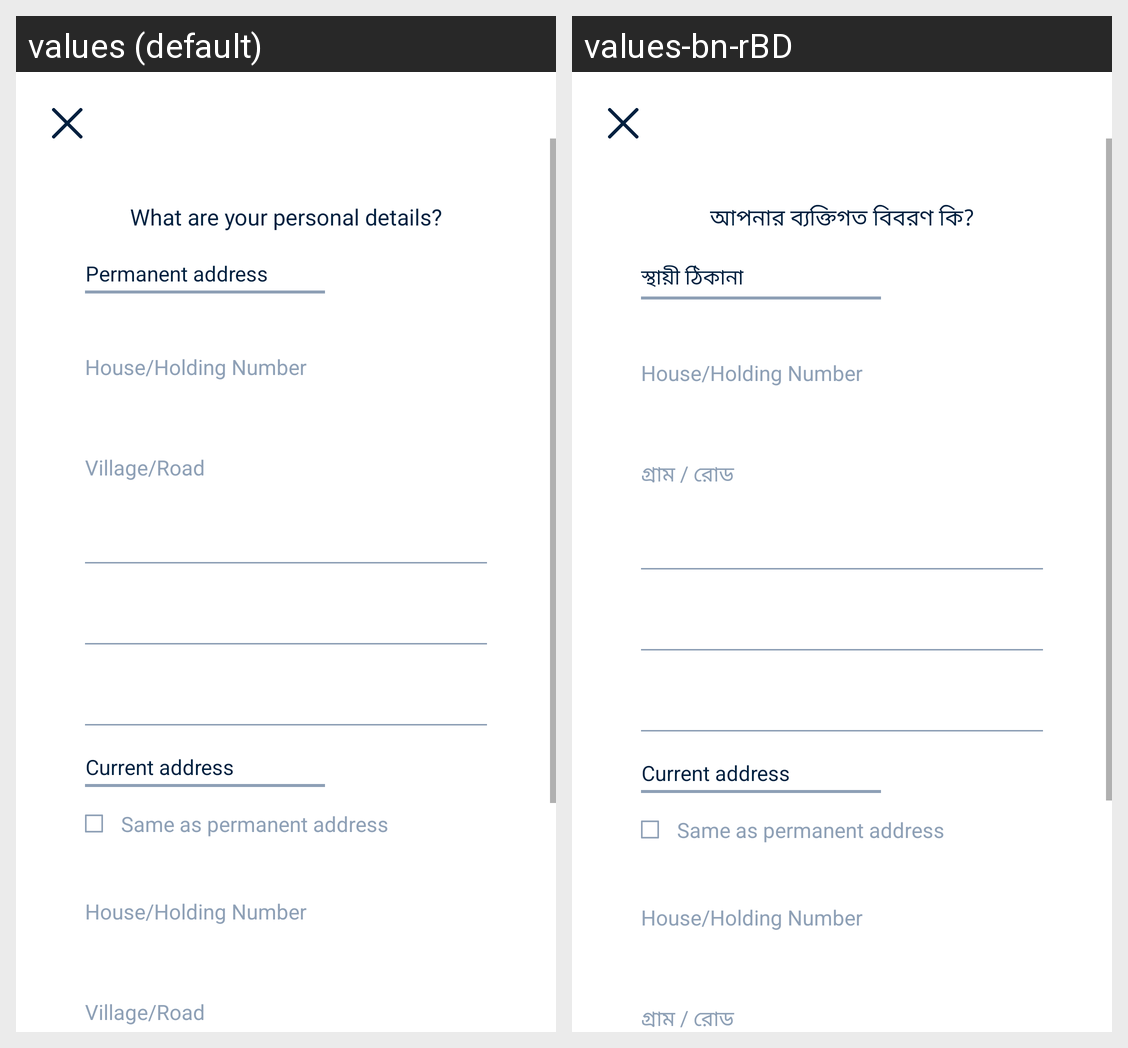

The same Android screen rendered under two of its app's locales, left to right. List the strings drawn on it with the default value and each locale's translation.
Android screen res/layout/bu_personal_address_edit_layout.xml rendered under 2 locales, left to right: values (default), values-bn-rBD. Device: Nexus 5 (rendered at 1080×1920; each locale shown at half size, 540×960, under a caption strip naming it); theme FullScreen.
Strings drawn on this screen, with the default value and each locale's value (text and hints the layout hard-codes, and strings that could not be matched under every locale, appear in the picture but are not listed):

what_are_your_personal_details
  values: What are your personal details?
  values-bn-rBD: আপনার ব্যক্তিগত বিবরণ কি?

permanent_address
  values: Permanent address
  values-bn-rBD: স্থায়ী ঠিকানা

current_address
  values: Current address
  values-bn-rBD: Current address

same_as_permanent_address
  values: Same as permanent address
  values-bn-rBD: Same as permanent address  [not translated; the default value is used]
